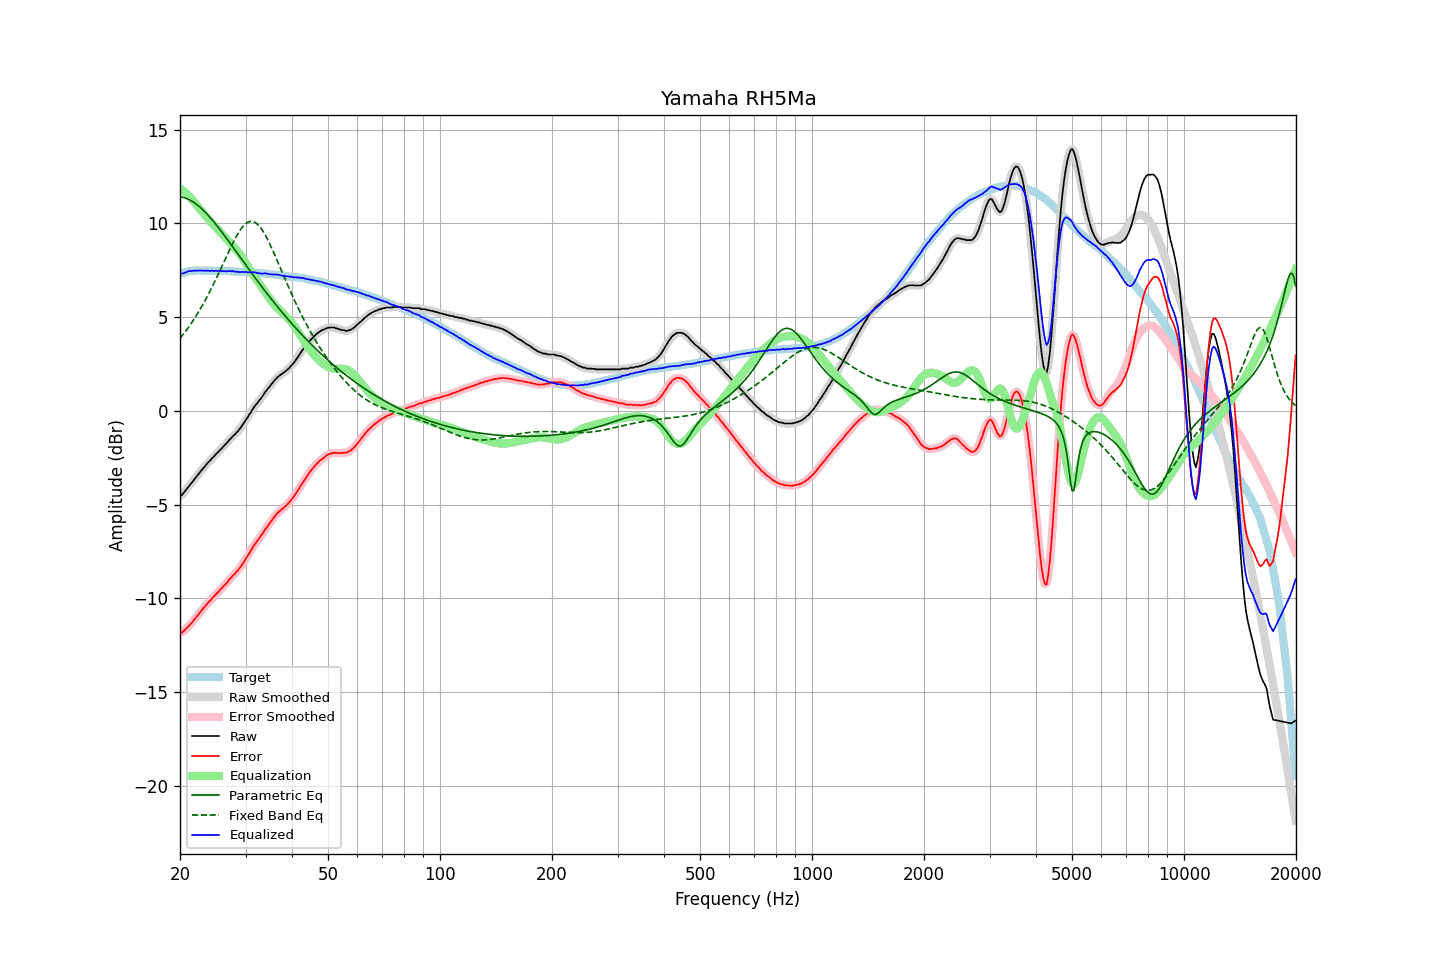

The data file committed next to this chart (first rows):
frequency, raw, error, smoothed, error_smoothed, equalization, parametric_eq, fixed_band_eq, equalized_raw, equalized_smoothed, target
20.00, -4.53, -11.83, -4.54, -11.84, 11.87, 11.41, 3.87, 7.35, 7.33, 7.30
20.20, -4.50, -11.83, -4.47, -11.81, 11.81, 11.40, 3.97, 7.31, 7.33, 7.33
20.40, -4.40, -11.77, -4.39, -11.76, 11.74, 11.38, 4.08, 7.34, 7.35, 7.36
20.61, -4.30, -11.68, -4.30, -11.69, 11.67, 11.36, 4.19, 7.37, 7.36, 7.38
20.81, -4.18, -11.60, -4.19, -11.60, 11.59, 11.33, 4.30, 7.40, 7.40, 7.41
21.02, -4.08, -11.52, -4.08, -11.51, 11.51, 11.29, 4.42, 7.43, 7.43, 7.44
21.23, -3.97, -11.42, -3.97, -11.42, 11.42, 11.25, 4.54, 7.45, 7.45, 7.45
21.44, -3.86, -11.33, -3.86, -11.33, 11.33, 11.20, 4.67, 7.46, 7.47, 7.46
21.66, -3.76, -11.23, -3.75, -11.22, 11.23, 11.15, 4.79, 7.47, 7.47, 7.47
21.87, -3.64, -11.12, -3.65, -11.12, 11.12, 11.09, 4.93, 7.48, 7.47, 7.47
22.09, -3.53, -11.02, -3.53, -11.01, 11.01, 11.03, 5.06, 7.48, 7.48, 7.48
22.31, -3.42, -10.91, -3.42, -10.91, 10.91, 10.97, 5.20, 7.48, 7.48, 7.48
22.54, -3.32, -10.80, -3.31, -10.80, 10.80, 10.89, 5.34, 7.48, 7.48, 7.48
22.76, -3.20, -10.69, -3.21, -10.69, 10.69, 10.82, 5.49, 7.49, 7.48, 7.48
22.99, -3.11, -10.58, -3.11, -10.58, 10.58, 10.74, 5.64, 7.48, 7.48, 7.47
23.22, -3.01, -10.48, -3.00, -10.47, 10.48, 10.65, 5.79, 7.47, 7.48, 7.47
23.45, -2.90, -10.38, -2.90, -10.37, 10.38, 10.57, 5.95, 7.47, 7.48, 7.47
23.69, -2.80, -10.27, -2.81, -10.28, 10.28, 10.48, 6.11, 7.48, 7.47, 7.47
23.92, -2.71, -10.19, -2.71, -10.18, 10.18, 10.38, 6.27, 7.47, 7.47, 7.47
24.16, -2.62, -10.10, -2.62, -10.09, 10.09, 10.28, 6.44, 7.46, 7.47, 7.47
24.40, -2.51, -9.99, -2.53, -10.00, 9.99, 10.18, 6.61, 7.48, 7.47, 7.47
24.65, -2.45, -9.91, -2.43, -9.90, 9.90, 10.08, 6.79, 7.46, 7.47, 7.46
24.89, -2.34, -9.81, -2.35, -9.81, 9.81, 9.98, 6.96, 7.47, 7.46, 7.46
25.14, -2.25, -9.72, -2.26, -9.72, 9.72, 9.87, 7.14, 7.47, 7.46, 7.46
25.39, -2.17, -9.64, -2.17, -9.63, 9.63, 9.76, 7.33, 7.46, 7.46, 7.46
25.65, -2.07, -9.53, -2.08, -9.54, 9.54, 9.65, 7.51, 7.47, 7.46, 7.46
25.91, -2.01, -9.46, -1.99, -9.45, 9.45, 9.54, 7.70, 7.44, 7.46, 7.45
26.16, -1.89, -9.35, -1.90, -9.36, 9.35, 9.42, 7.88, 7.46, 7.45, 7.45
26.43, -1.82, -9.27, -1.82, -9.27, 9.26, 9.31, 8.07, 7.44, 7.44, 7.45
26.69, -1.73, -9.18, -1.71, -9.17, 9.17, 9.19, 8.26, 7.44, 7.45, 7.45
26.96, -1.62, -9.07, -1.62, -9.07, 9.07, 9.08, 8.44, 7.46, 7.45, 7.45
27.23, -1.52, -8.96, -1.52, -8.97, 8.98, 8.96, 8.62, 7.46, 7.46, 7.44
27.50, -1.45, -8.89, -1.43, -8.87, 8.89, 8.84, 8.80, 7.44, 7.45, 7.44
27.77, -1.33, -8.77, -1.35, -8.78, 8.79, 8.72, 8.97, 7.46, 7.44, 7.43
28.05, -1.27, -8.71, -1.26, -8.69, 8.70, 8.60, 9.14, 7.42, 7.43, 7.43
28.33, -1.16, -8.59, -1.17, -8.60, 8.60, 8.49, 9.30, 7.43, 7.42, 7.42
28.62, -1.09, -8.51, -1.08, -8.50, 8.49, 8.37, 9.45, 7.41, 7.41, 7.42
28.90, -0.97, -8.40, -0.97, -8.39, 8.38, 8.25, 9.59, 7.41, 7.41, 7.42
29.19, -0.87, -8.28, -0.86, -8.28, 8.27, 8.13, 9.71, 7.40, 7.40, 7.41
29.48, -0.73, -8.15, -0.74, -8.15, 8.15, 8.01, 9.82, 7.41, 7.41, 7.41
29.78, -0.62, -8.02, -0.61, -8.02, 8.02, 7.89, 9.92, 7.40, 7.40, 7.40
30.08, -0.47, -7.87, -0.48, -7.88, 7.88, 7.77, 9.99, 7.41, 7.40, 7.40
30.38, -0.36, -7.75, -0.35, -7.74, 7.74, 7.65, 10.05, 7.38, 7.39, 7.39
30.68, -0.21, -7.60, -0.21, -7.60, 7.60, 7.53, 10.09, 7.39, 7.39, 7.39
30.99, -0.09, -7.47, -0.08, -7.46, 7.46, 7.42, 10.11, 7.37, 7.38, 7.38
31.30, 0.06, -7.31, 0.06, -7.32, 7.33, 7.30, 10.10, 7.39, 7.39, 7.37
31.61, 0.19, -7.18, 0.19, -7.18, 7.20, 7.18, 10.08, 7.39, 7.39, 7.37
31.93, 0.30, -7.06, 0.31, -7.06, 7.07, 7.07, 10.03, 7.37, 7.38, 7.36
32.24, 0.42, -6.94, 0.41, -6.94, 6.95, 6.95, 9.97, 7.36, 7.36, 7.35
32.57, 0.51, -6.84, 0.52, -6.83, 6.82, 6.84, 9.88, 7.34, 7.34, 7.35
32.89, 0.63, -6.72, 0.62, -6.72, 6.70, 6.72, 9.78, 7.33, 7.32, 7.34
33.22, 0.74, -6.60, 0.74, -6.59, 6.58, 6.61, 9.66, 7.32, 7.32, 7.33
33.55, 0.87, -6.47, 0.87, -6.46, 6.46, 6.49, 9.53, 7.32, 7.33, 7.33
33.89, 1.00, -6.32, 0.99, -6.33, 6.34, 6.38, 9.38, 7.34, 7.33, 7.32
34.23, 1.10, -6.21, 1.11, -6.21, 6.21, 6.27, 9.22, 7.31, 7.32, 7.31
34.57, 1.21, -6.09, 1.22, -6.09, 6.09, 6.16, 9.05, 7.30, 7.30, 7.30
34.92, 1.32, -5.97, 1.32, -5.97, 5.96, 6.05, 8.87, 7.28, 7.29, 7.29
35.27, 1.43, -5.85, 1.44, -5.85, 5.84, 5.94, 8.69, 7.28, 7.28, 7.28
35.62, 1.54, -5.73, 1.54, -5.73, 5.73, 5.84, 8.50, 7.27, 7.27, 7.27
35.97, 1.65, -5.62, 1.65, -5.62, 5.63, 5.73, 8.30, 7.27, 7.27, 7.26
... 635 more rows
